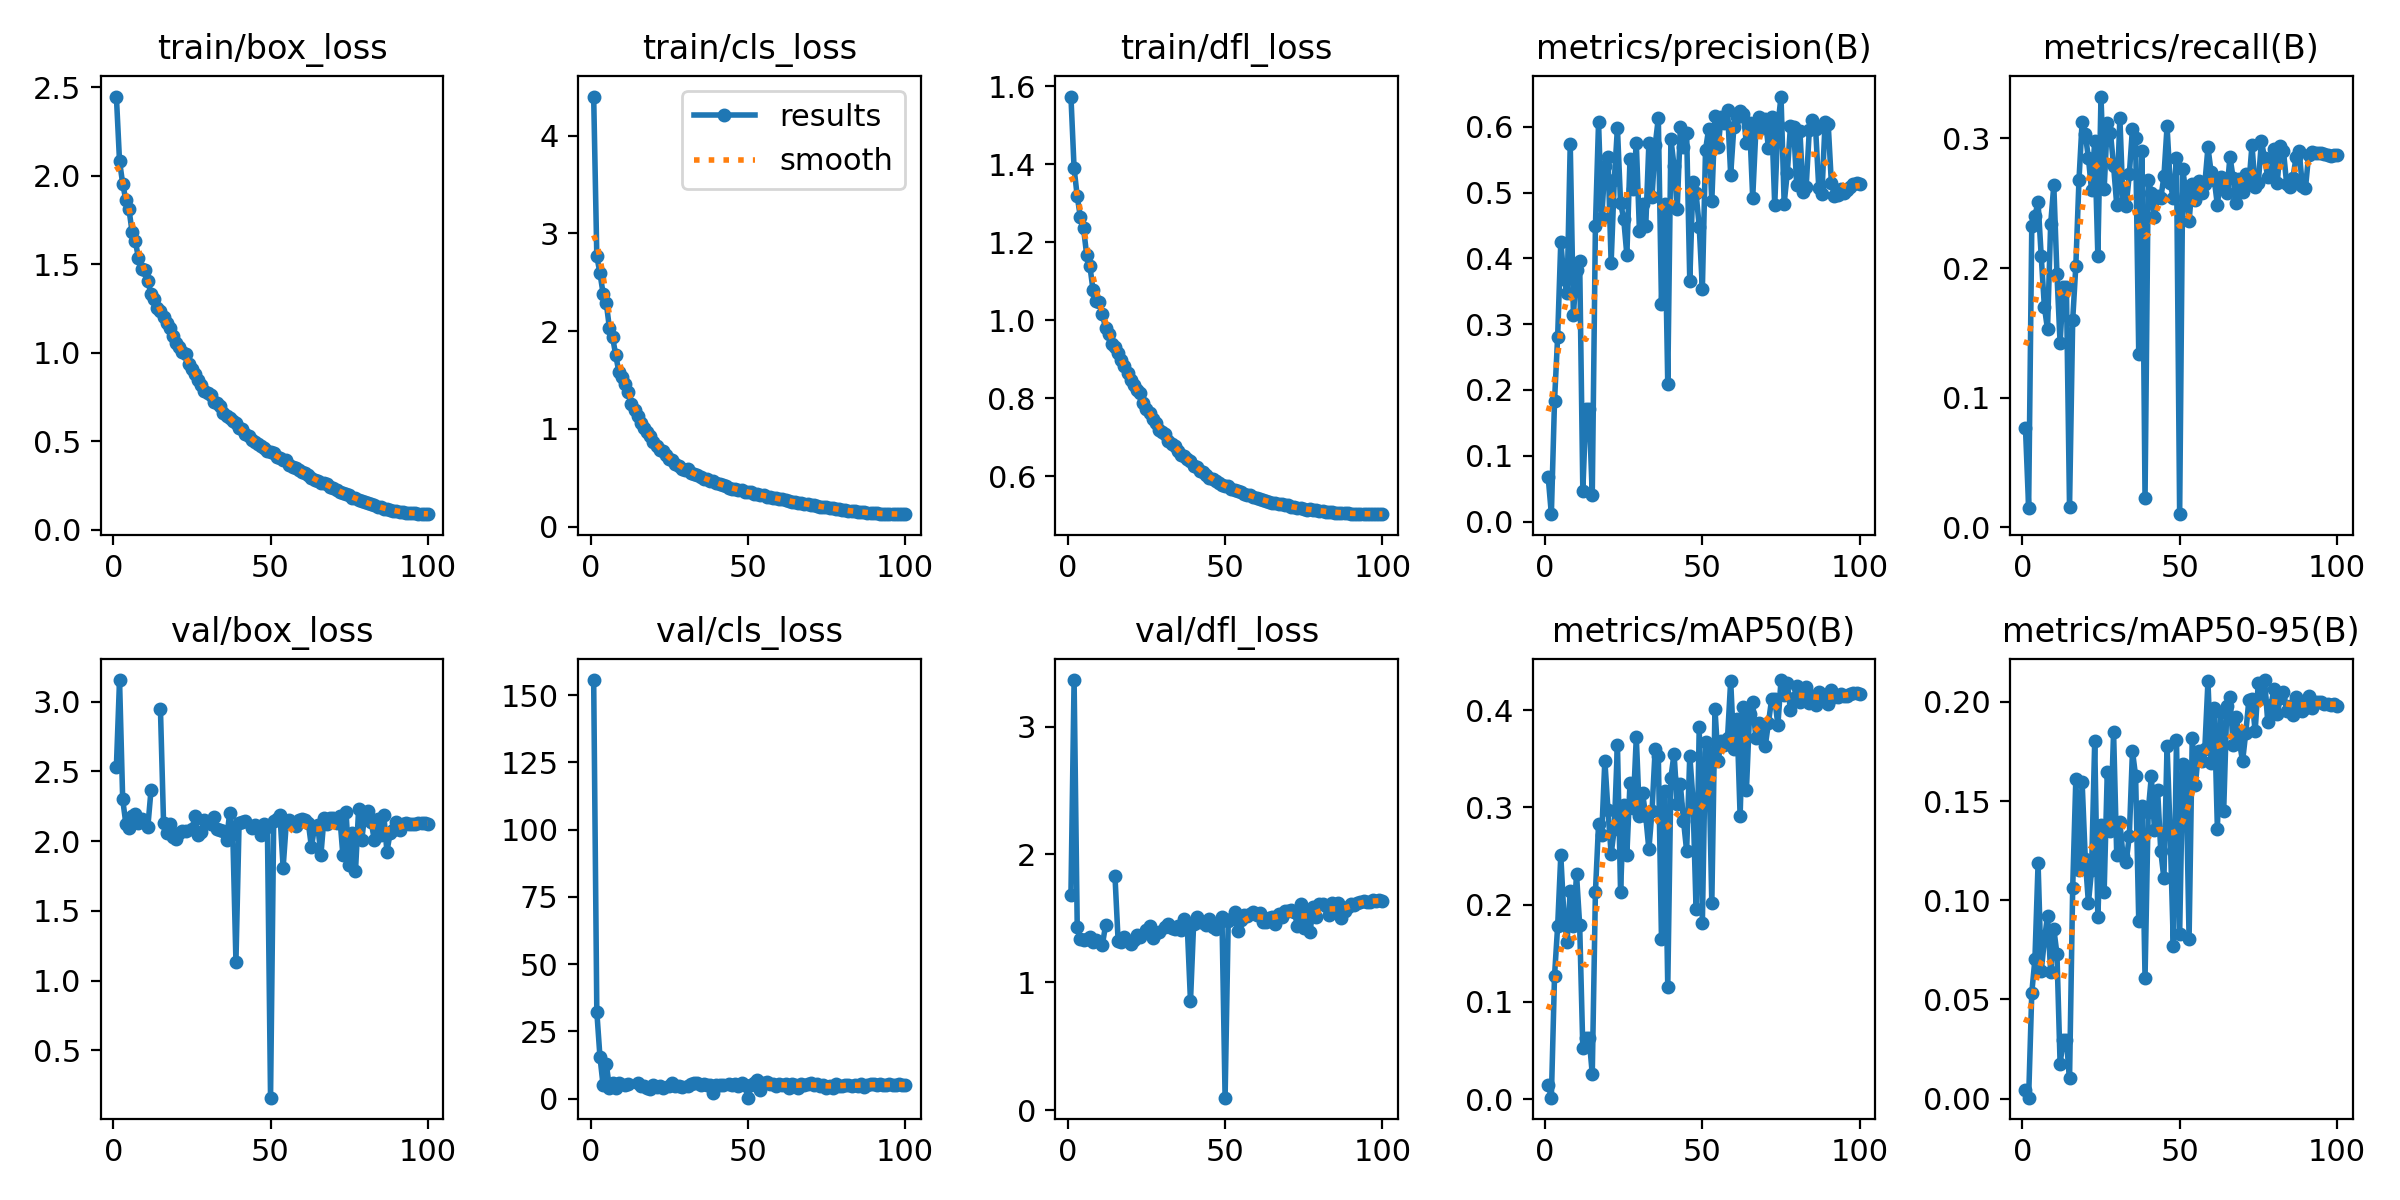

Data behind this chart, as committed beside it:
epoch, train/box_loss, train/cls_loss, train/dfl_loss, metrics/precision(B), metrics/recall(B), metrics/mAP50(B), metrics/mAP50-95(B), val/box_loss, val/cls_loss, val/dfl_loss, lr/pg0, lr/pg1, lr/pg2
1, 2.446, 4.399, 1.574, 0.06714, 0.07635, 0.01485, 0.00409, 2.534, 155.6, 1.683, 0.08076, 0.002931, 0.002931
2, 2.08, 2.766, 1.39, 0.01119, 0.015, 0.00161, 0.00045, 3.154, 32.33, 3.365, 0.06145, 0.005871, 0.005871
3, 1.955, 2.592, 1.318, 0.1832, 0.2326, 0.1265, 0.05336, 2.3, 15.57, 1.43, 0.04214, 0.008805, 0.008805
4, 1.862, 2.384, 1.265, 0.2809, 0.2405, 0.1781, 0.07032, 2.126, 4.981, 1.335, 0.02281, 0.01173, 0.01173
5, 1.81, 2.29, 1.236, 0.4258, 0.2507, 0.2507, 0.1186, 2.093, 12.99, 1.334, 0.01317, 0.01317, 0.01317
6, 1.68, 2.033, 1.168, 0.3684, 0.2092, 0.188, 0.0642, 2.183, 4.165, 1.342, 0.01314, 0.01314, 0.01314
7, 1.631, 1.941, 1.141, 0.3469, 0.1703, 0.1621, 0.07982, 2.194, 5.67, 1.35, 0.0131, 0.0131, 0.0131
8, 1.536, 1.756, 1.079, 0.5741, 0.1527, 0.2141, 0.09228, 2.132, 3.948, 1.312, 0.01306, 0.01306, 0.01306
9, 1.47, 1.583, 1.049, 0.3146, 0.2339, 0.1777, 0.06406, 2.162, 5.978, 1.334, 0.01301, 0.01301, 0.01301
10, 1.466, 1.528, 1.047, 0.3823, 0.2639, 0.2314, 0.08558, nan, nan, nan, 0.01296, 0.01296, 0.01296
11, 1.403, 1.457, 1.016, 0.3954, 0.1955, 0.1789, 0.07294, 2.103, 5.077, 1.294, 0.0129, 0.0129, 0.0129
12, 1.332, 1.373, 0.9796, 0.04678, 0.1421, 0.05224, 0.01768, 2.364, 5.306, 1.444, 0.01283, 0.01283, 0.01283
13, 1.303, 1.256, 0.9659, 0.1707, 0.1853, 0.0628, 0.02942, nan, nan, nan, 0.01276, 0.01276, 0.01276
14, 1.25, 1.191, 0.9401, 0.1707, 0.1853, 0.0628, 0.02942, nan, nan, nan, 0.01268, 0.01268, 0.01268
15, 1.234, 1.129, 0.9316, 0.04009, 0.01545, 0.026, 0.01015, 2.947, 5.978, 1.83, 0.0126, 0.0126, 0.0126
16, 1.202, 1.056, 0.9157, 0.4487, 0.1598, 0.2126, 0.106, 2.126, 4.552, 1.322, 0.01251, 0.01251, 0.01251
17, 1.165, 1.006, 0.8988, 0.6072, 0.2017, 0.2828, 0.1611, 2.057, 4.827, 1.317, 0.01241, 0.01241, 0.01241
18, 1.137, 0.9713, 0.8827, 0.4613, 0.2679, 0.2717, 0.1152, 2.121, 3.832, 1.353, 0.01231, 0.01231, 0.01231
19, 1.094, 0.9302, 0.864, 0.54, 0.3129, 0.3483, 0.1597, 2.03, 3.534, 1.322, 0.0122, 0.0122, 0.0122
20, 1.055, 0.8634, 0.8472, 0.5544, 0.3031, 0.297, 0.121, 2.016, 5.246, 1.303, 0.01209, 0.01209, 0.01209
21, 1.034, 0.8215, 0.8334, 0.3932, 0.2851, 0.252, 0.09869, 2.057, 4.533, 1.331, 0.01197, 0.01197, 0.01197
22, 1.003, 0.788, 0.8211, 0.5189, 0.2599, 0.2778, 0.1151, 2.07, 4.82, 1.373, 0.01185, 0.01185, 0.01185
23, 0.9903, 0.7727, 0.8122, 0.5986, 0.2979, 0.3647, 0.1801, 2.071, 4.138, 1.354, 0.01172, 0.01172, 0.01172
24, 0.9382, 0.7307, 0.7885, 0.4844, 0.2096, 0.2129, 0.09138, nan, nan, nan, 0.01158, 0.01158, 0.01158
25, 0.9058, 0.6875, 0.7736, 0.46, 0.3323, 0.303, 0.1381, 2.085, 4.611, 1.407, 0.01145, 0.01145, 0.01145
26, 0.8809, 0.6802, 0.7632, 0.4051, 0.2608, 0.2514, 0.1042, 2.178, 5.922, 1.442, 0.0113, 0.0113, 0.0113
27, 0.8448, 0.6434, 0.7467, 0.5518, 0.312, 0.3252, 0.1647, 2.04, 4.839, 1.347, 0.01116, 0.01116, 0.01116
28, 0.8175, 0.621, 0.7355, 0.506, 0.3045, 0.2994, 0.1351, 2.067, 4.547, 1.383, 0.011, 0.011, 0.011
29, 0.7824, 0.5919, 0.7185, 0.5761, 0.2789, 0.3722, 0.1848, 2.149, 4.463, 1.39, 0.01085, 0.01085, 0.01085
30, 0.7699, 0.581, 0.7122, 0.4414, 0.2487, 0.2915, 0.123, nan, nan, nan, 0.01069, 0.01069, 0.01069
31, 0.7605, 0.5899, 0.7074, 0.4827, 0.316, 0.3145, 0.1395, 2.126, 4.806, 1.43, 0.01052, 0.01052, 0.01052
32, 0.724, 0.5461, 0.6905, 0.4487, 0.2502, 0.2911, 0.1224, 2.173, 5.288, 1.453, 0.01035, 0.01035, 0.01035
33, 0.7135, 0.5352, 0.6829, 0.5752, 0.248, 0.257, 0.1193, 2.087, 5.688, 1.424, 0.01018, 0.01018, 0.01018
34, 0.7001, 0.5309, 0.6781, 0.494, 0.2723, 0.2967, 0.1324, 2.078, 5.98, 1.421, 0.01001, 0.01001, 0.01001
35, 0.6576, 0.5051, 0.6642, 0.5721, 0.3076, 0.3606, 0.1753, 2.069, 5.199, 1.437, 0.009829, 0.009829, 0.009829
36, 0.6418, 0.4877, 0.6548, 0.6135, 0.3005, 0.353, 0.1627, 2.006, 5.289, 1.406, 0.009648, 0.009648, 0.009648
37, 0.6329, 0.4827, 0.6511, 0.3314, 0.1339, 0.1647, 0.0896, 2.2, 5.228, 1.492, 0.009463, 0.009463, 0.009463
38, 0.6155, 0.4699, 0.6442, 0.4835, 0.2899, 0.3165, 0.1473, 2.051, 5.073, 1.427, 0.009276, 0.009276, 0.009276
39, 0.6015, 0.4705, 0.6387, 0.209, 0.02251, 0.1153, 0.06102, 1.136, 2.237, 0.851, 0.009086, 0.009086, 0.009086
40, 0.5725, 0.4439, 0.6254, 0.5812, 0.2679, 0.3306, 0.1446, 2.13, 5.231, 1.459, 0.008894, 0.008894, 0.008894
41, 0.5691, 0.4365, 0.6235, 0.5407, 0.2582, 0.3553, 0.1625, 2.135, 5.012, 1.508, 0.0087, 0.0087, 0.0087
42, 0.5412, 0.4245, 0.6137, 0.4752, 0.2392, 0.3036, 0.1356, 2.147, 5.243, 1.471, 0.008503, 0.008503, 0.008503
43, 0.5316, 0.4197, 0.6103, 0.5997, 0.256, 0.3237, 0.1555, nan, nan, nan, 0.008305, 0.008305, 0.008305
44, 0.5077, 0.3972, 0.6032, 0.5688, 0.2537, 0.2865, 0.1248, 2.097, 5.412, 1.447, 0.008105, 0.008105, 0.008105
45, 0.4969, 0.388, 0.5957, 0.5901, 0.2707, 0.2554, 0.111, 2.116, 5.059, 1.497, 0.007904, 0.007904, 0.007904
46, 0.4845, 0.3886, 0.5923, 0.3655, 0.3094, 0.3534, 0.1778, 2.099, 5.48, 1.43, 0.007701, 0.007701, 0.007701
47, 0.4711, 0.3746, 0.5864, 0.5161, 0.2652, 0.3088, 0.1334, 2.041, 4.814, 1.414, 0.007498, 0.007498, 0.007498
48, 0.4635, 0.3703, 0.583, 0.499, 0.2537, 0.1953, 0.07696, 2.123, 5.709, 1.465, 0.007293, 0.007293, 0.007293
49, 0.4418, 0.3546, 0.5777, 0.4485, 0.2846, 0.3825, 0.1809, 2.103, 5.142, 1.514, 0.007089, 0.007089, 0.007089
50, 0.4375, 0.3562, 0.5756, 0.3538, 0.01015, 0.1816, 0.08312, 0.1611, 0.3836, 0.09709, 0.006883, 0.006883, 0.006883
51, 0.4328, 0.3497, 0.5741, 0.565, 0.2763, 0.3668, 0.1688, 2.143, 4.916, 1.483, 0.006678, 0.006678, 0.006678
52, 0.4114, 0.3348, 0.5671, 0.5967, 0.2568, 0.3557, 0.1653, 2.162, 5.7, 1.497, 0.006472, 0.006472, 0.006472
53, 0.4024, 0.3305, 0.5639, 0.487, 0.2363, 0.2014, 0.08069, 2.184, 7.132, 1.547, 0.006267, 0.006267, 0.006267
54, 0.3918, 0.3236, 0.5622, 0.616, 0.2648, 0.4017, 0.1819, 1.81, 3.215, 1.399, 0.006062, 0.006062, 0.006062
55, 0.3933, 0.3238, 0.5605, 0.5693, 0.2529, 0.3482, 0.1582, 2.13, 5.976, 1.485, 0.005858, 0.005858, 0.005858
56, 0.3663, 0.3069, 0.5555, 0.6157, 0.2674, 0.3679, 0.1752, 2.15, 6.089, 1.524, 0.005654, 0.005654, 0.005654
57, 0.353, 0.3011, 0.5514, 0.6062, 0.2577, 0.3644, 0.1705, 2.127, 5.306, 1.516, 0.005452, 0.005452, 0.005452
58, 0.3486, 0.2957, 0.5508, 0.6252, 0.2648, 0.3716, 0.1763, 2.108, 5.492, 1.535, 0.005251, 0.005251, 0.005251
59, 0.3401, 0.2889, 0.5471, 0.5274, 0.293, 0.4303, 0.2104, 2.15, 4.885, 1.548, 0.005051, 0.005051, 0.005051
60, 0.328, 0.2822, 0.5435, 0.5992, 0.2741, 0.3602, 0.1694, 2.155, 5.513, 1.526, 0.004853, 0.004853, 0.004853
... 40 more rows
